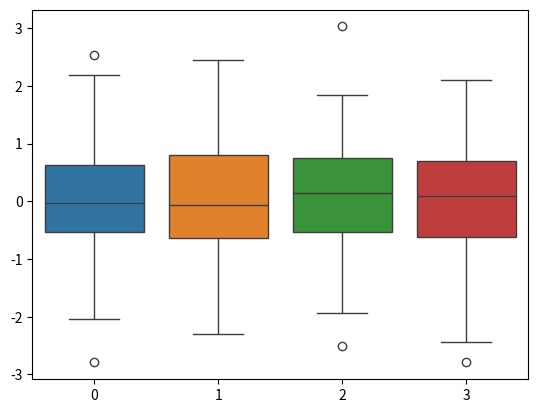

The matplotlib source for this figure:
#Visualize the n-dimensional data using Box-plot.
import numpy as np
import matplotlib.pyplot as plt
import seaborn as sns


# create some sample data
np.random.seed(1)
n = 100
data = np.random.randn(n, 4)

sns.boxplot(data=data)
plt.show()
